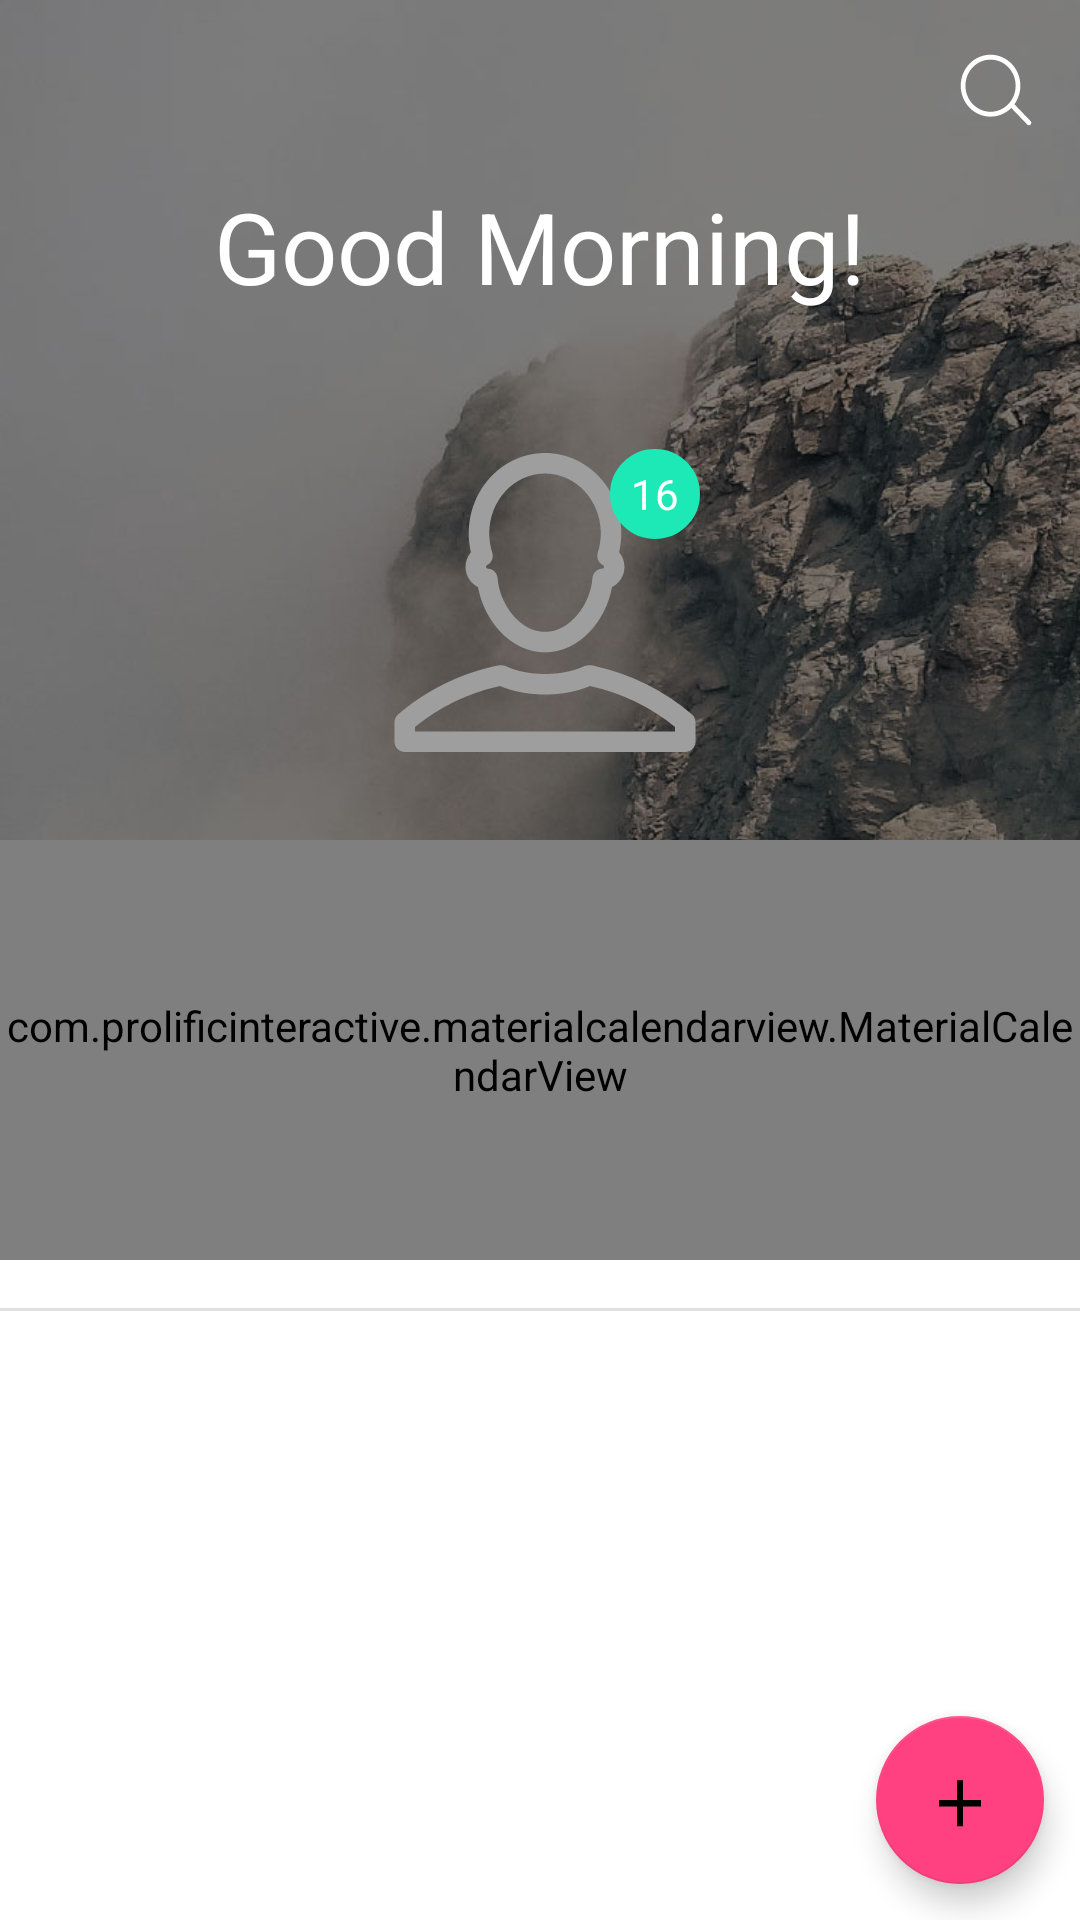

Android layout source for this screen:
<!-- AndroidManifest.xml: fallback theme Theme.MaterialComponents.DayNight.NoActionBar -->
<!-- res/layout/main_screen_activity.xml -->
<?xml version="1.0" encoding="utf-8"?>
<android.support.v4.widget.DrawerLayout xmlns:android="http://schemas.android.com/apk/res/android"
    xmlns:app="http://schemas.android.com/apk/res-auto"
    xmlns:tools="http://schemas.android.com/tools"
    android:id="@+id/main_screen_drawer_layout"
    android:layout_width="match_parent"
    android:layout_height="match_parent"
    android:fitsSystemWindows="true"
    tools:context=".MainScreenActivity">


    <android.support.constraint.ConstraintLayout xmlns:android="http://schemas.android.com/apk/res/android"
        xmlns:app="http://schemas.android.com/apk/res-auto"
        xmlns:tools="http://schemas.android.com/tools"
        android:layout_width="match_parent"
        android:layout_height="match_parent"
        android:background="#FFFFFF"
        android:orientation="vertical">

        <LinearLayout
            android:layout_width="match_parent"
            android:layout_height="330dp"
            android:background="@drawable/ic_header_bg_2_simpilified"
            app:layout_constraintEnd_toEndOf="parent"
            app:layout_constraintStart_toStartOf="parent"
            app:layout_constraintTop_toTopOf="parent">

        </LinearLayout>

        <RelativeLayout
            android:id="@+id/head_relative"
            android:layout_width="match_parent"
            android:layout_height="60dp"
            android:orientation="horizontal"
            android:paddingTop="6dp"
            app:layout_constraintEnd_toEndOf="parent"
            app:layout_constraintStart_toStartOf="parent"
            app:layout_constraintTop_toTopOf="parent">

            <ImageView
                android:id="@+id/main_screen_menu_icon"
                android:layout_width="wrap_content"
                android:layout_height="wrap_content"
                android:layout_centerVertical="true"
                android:background="?android:attr/selectableItemBackground"
                android:paddingStart="16dp"
                android:paddingLeft="16dp"
                android:src="@drawable/ic_menu_black_24dp" />

            <ImageView
                android:id="@+id/main_screen_search_button"
                android:layout_width="wrap_content"
                android:layout_height="wrap_content"
                android:layout_alignParentRight="true"
                android:layout_centerVertical="true"
                android:background="?android:attr/selectableItemBackground"
                android:paddingEnd="16dp"
                android:paddingRight="16dp"
                android:src="@drawable/ic_search_black_24dp" />

            <EditText
                android:id="@+id/main_screen_search_text"
                android:layout_width="match_parent"
                android:layout_height="match_parent"
                android:layout_centerVertical="true"
                android:layout_marginStart="30dp"
                android:layout_marginEnd="8dp"
                android:layout_marginBottom="8dp"
                android:layout_toStartOf="@id/main_screen_search_button"
                android:layout_toEndOf="@+id/main_screen_menu_icon"
                android:background="#FFFFFF"
                android:gravity="center_vertical"
                android:hint="@string/main_screen_search_hint"
                android:paddingStart="8dp"
                android:textColorHint="#9E9E9E"
                android:visibility="gone" />
        </RelativeLayout>

        <LinearLayout
            android:id="@+id/linearLayout"
            android:layout_width="match_parent"
            android:layout_height="200dp"
            android:gravity="center_vertical|center_horizontal"
            android:orientation="vertical"
            app:layout_constraintEnd_toEndOf="parent"
            app:layout_constraintStart_toStartOf="parent"
            app:layout_constraintTop_toBottomOf="@+id/head_relative">

            <TextView
                android:id="@+id/main_screen_greet_msg"
                android:layout_width="match_parent"
                android:layout_height="0dp"
                android:layout_weight="3"
                android:gravity="center_horizontal"
                android:text="Good Morning!"
                android:textAlignment="center"
                android:textColor="#FFFFFF"
                android:textSize="33sp" />

            <RelativeLayout
                android:id="@+id/badge_notification"
                android:layout_width="match_parent"
                android:layout_height="0dp"
                android:layout_gravity="center_horizontal"
                android:layout_weight="4"
                android:gravity="center_horizontal">

                <RelativeLayout
                    android:id="@+id/relativeLayout2"
                    android:layout_width="wrap_content"
                    android:layout_height="wrap_content"
                    android:layout_gravity="center_horizontal"
                    android:gravity="center_horizontal">

                    <ImageView
                        android:id="@+id/main_screen_user_pic"
                        android:layout_width="115dp"
                        android:layout_height="115dp"
                        android:layout_gravity="center_vertical|top"
                        android:background="?android:attr/selectableItemBackground"
                        android:scaleType="centerCrop"
                        android:src="@drawable/ic_8c5c19d99c" />

                </RelativeLayout>

                <TextView
                    android:id="@+id/badge_notify"
                    android:layout_width="wrap_content"
                    android:layout_height="wrap_content"
                    android:layout_alignRight="@id/relativeLayout2"
                    android:layout_margin="4dp"
                    android:background="@drawable/circle_green"
                    android:gravity="center_horizontal|center_vertical"
                    android:text="16"
                    android:textColor="#FFFFFF" />


            </RelativeLayout>


        </LinearLayout>

        <LinearLayout
            android:id="@+id/layoutcal"
            android:layout_width="match_parent"
            android:layout_height="160dp"
            android:paddingTop="20dp"
            app:layout_constraintEnd_toEndOf="parent"
            app:layout_constraintStart_toStartOf="parent"
            app:layout_constraintTop_toBottomOf="@+id/linearLayout">

            <com.prolificinteractive.materialcalendarview.MaterialCalendarView
                android:id="@+id/main_screen_calender"
                android:layout_width="match_parent"
                android:layout_height="match_parent"
                android:background="@android:color/transparent"
                app:mcv_arrowColor="#9E9E9E"
                app:mcv_calendarMode="week"
                app:mcv_dateTextAppearance="@style/dayText"
                app:mcv_firstDayOfWeek="sunday"
                app:mcv_headerTextAppearance="@style/monthText"
                app:mcv_leftArrowMask="@drawable/ic_chevron_left_black_24dp"
                app:mcv_rightArrowMask="@drawable/ic_chevron_right_black_24dp"
                app:mcv_selectionColor="#E0E0E0"
                app:mcv_showOtherDates="decorated_disabled"
                app:mcv_weekDayTextAppearance="@style/weekText" />

        </LinearLayout>

        <View
            android:id="@+id/view"
            android:layout_width="match_parent"
            android:layout_height="1dp"
            android:layout_marginTop="16dp"
            android:background="#E0E0E0"
            app:layout_constraintTop_toBottomOf="@+id/layoutcal" />

        <RelativeLayout
            android:id="@+id/relativeLayout"
            android:layout_width="match_parent"
            android:layout_height="wrap_content"
            android:background="#FFFFFF"
            android:gravity="center_vertical"
            app:layout_constraintTop_toBottomOf="@+id/view">

            <android.support.v7.widget.RecyclerView
                android:id="@+id/main_screen_list_View"
                android:layout_width="match_parent"
                android:layout_height="220dp" />

            <RelativeLayout
                android:id="@+id/main_screen_empty_view"
                android:layout_width="wrap_content"
                android:layout_height="wrap_content"
                android:layout_centerInParent="true"
                android:layout_centerVertical="true"
                android:layout_marginTop="20dp"
                android:gravity="center_vertical|clip_horizontal"
                android:visibility="gone">

                <ImageView
                    android:id="@+id/empty_inventory_image"
                    android:layout_width="100dp"
                    android:layout_height="100dp"
                    android:layout_centerHorizontal="true"
                    android:src="@drawable/no_event_to_show" />

                <TextView
                    android:id="@+id/empty_title_text"
                    android:layout_width="wrap_content"
                    android:layout_height="wrap_content"
                    android:layout_below="@+id/empty_inventory_image"
                    android:layout_centerHorizontal="true"
                    android:fontFamily="sans-serif-medium"
                    android:paddingTop="16dp"
                    android:text="@string/list_no_events"
                    android:textAppearance="?android:textAppearanceMedium" />

                <TextView
                    android:id="@+id/empty_subtitle_text"
                    android:layout_width="wrap_content"
                    android:layout_height="wrap_content"
                    android:layout_below="@+id/empty_title_text"
                    android:layout_centerHorizontal="true"
                    android:fontFamily="sans-serif"
                    android:paddingTop="8dp"
                    android:text="@string/list_plz_add_events"
                    android:textAppearance="?android:textAppearanceSmall"
                    android:textColor="#A2AAB0" />
            </RelativeLayout>

        </RelativeLayout>

        <android.support.design.widget.FloatingActionButton
            android:id="@+id/main_screen_fab"
            android:layout_width="wrap_content"
            android:layout_height="wrap_content"
            android:layout_margin="12dp"
            android:layout_marginEnd="16dp"
            android:layout_marginBottom="16dp"
            android:src="@drawable/ic_add_black_24dp"
            app:backgroundTint="@color/colorAccent"
            app:layout_constraintBottom_toBottomOf="parent"
            app:layout_constraintEnd_toEndOf="parent" />


    </android.support.constraint.ConstraintLayout>

    <android.support.design.widget.NavigationView
        android:id="@+id/main_screen_navigation_view"
        android:layout_width="wrap_content"
        android:layout_height="match_parent"
        android:layout_gravity="start"
        android:background="#FFFFFF"
        android:textAlignment="viewStart"
        android:theme="@style/Navigation_menu_item"
        app:headerLayout="@layout/nav_header"
        app:itemBackground="@drawable/ic_down_24dp"
        app:itemTextAppearance="@style/Navigation_menu_item_text"
        app:menu="@menu/main_nav_menu">


    </android.support.design.widget.NavigationView>

</android.support.v4.widget.DrawerLayout>
<!-- res/layout/nav_header.xml (included above) -->
<?xml version="1.0" encoding="utf-8"?>
<LinearLayout xmlns:android="http://schemas.android.com/apk/res/android"
    android:layout_width="match_parent"
    android:layout_height="72dp"
    android:layout_marginTop="16dp"
    android:background="#FFFFFF"
    android:gravity="center_vertical"
    android:orientation="vertical">

    <ImageView
        android:id="@+id/nav_head_close"
        android:layout_width="wrap_content"
        android:layout_height="match_parent"
        android:layout_gravity="center_vertical"
        android:paddingLeft="8dp"
        android:paddingTop="8dp"
        android:src="@drawable/ic_close_black_24dp" />

</LinearLayout>
<!-- resources referenced by this layout -->
<resources>
  <color name="colorAccent">#FF4081</color>
  <!-- drawable circle_green (drawable) -->
  <shape xmlns:android="http://schemas.android.com/apk/res/android"
      android:shape="oval">
  
      <size
          android:width="30dp"
          android:height="30dp" />
  
      <stroke
          android:width="3dp"
          android:color="@color/green" />
  
      <solid android:color="@color/green" />
  
  </shape>
  <!-- drawable ic_add_black_24dp (drawable) -->
  <vector xmlns:android="http://schemas.android.com/apk/res/android"
      android:width="50dp"
      android:height="50dp"
      android:tint="#FFFFFF"
      android:viewportWidth="24.0"
      android:viewportHeight="22.0">
      <path
          android:fillColor="#FF000000"
          android:pathData="M19,13h-6v6h-2v-6H5v-2h6V5h2v6h6v2z" />
  </vector>
  <!-- drawable ic_chevron_left_black_24dp (drawable) -->
  <vector xmlns:android="http://schemas.android.com/apk/res/android"
      android:width="24dp"
      android:height="24dp"
      android:viewportWidth="129"
      android:viewportHeight="129">
      <path
          android:fillColor="#9E9E9E"
          android:pathData="m88.6,121.3c0.8,0.8 1.8,1.2 2.9,1.2s2.1,-0.4 2.9,-1.2c1.6,-1.6 1.6,-4.2 0,-5.8l-51,-51 51,-51c1.6,-1.6 1.6,-4.2 0,-5.8s-4.2,-1.6 -5.8,0l-54,53.9c-1.6,1.6 -1.6,4.2 0,5.8l54,53.9z" />
  </vector>
  <!-- drawable ic_chevron_right_black_24dp (drawable) -->
  <vector xmlns:android="http://schemas.android.com/apk/res/android"
      android:width="24dp"
      android:height="24dp"
      android:viewportWidth="129"
      android:viewportHeight="129">
      <path
          android:fillColor="#9E9E9E"
          android:pathData="m40.4,121.3c-0.8,0.8 -1.8,1.2 -2.9,1.2s-2.1,-0.4 -2.9,-1.2c-1.6,-1.6 -1.6,-4.2 0,-5.8l51,-51 -51,-51c-1.6,-1.6 -1.6,-4.2 0,-5.8 1.6,-1.6 4.2,-1.6 5.8,0l53.9,53.9c1.6,1.6 1.6,4.2 0,5.8l-53.9,53.9z" />
  </vector>
  <!-- drawable ic_down_24dp (drawable) -->
  <?xml version="1.0" encoding="utf-8"?>
  <layer-list xmlns:android="http://schemas.android.com/apk/res/android">
      <item>
          <shape android:shape="rectangle">
              <solid android:color="@color/green" />
          </shape>
      </item>
      <item>
          <shape android:shape="rectangle">
              <solid android:color="#EAEAEA" />
          </shape>
      </item>
      <item android:bottom="1dp">
          <shape android:shape="rectangle">
              <solid android:color="#FFFFFF" />
          </shape>
      </item>
  </layer-list>
  <string name="list_no_events">No events today</string>
  <string name="list_plz_add_events">Add tasks to do</string>
  <string name="main_screen_search_hint">Type event title to search</string>
  <style name="Navigation_menu_item">
          <item name="android:layout_gravity">start</item>
          <item name="android:gravity">start</item>
          <item name="android:paddingRight">8dp</item>
          <item name="android:listPreferredItemHeightSmall">60dp</item>
  
      </style>
  <style name="Navigation_menu_item_text">
          <item name="android:layout_gravity">start</item>
          <item name="android:gravity">start</item>
          <item name="android:paddingRight">32dp</item>
          <item name="android:listPreferredItemHeightSmall">60dp</item>
  
      </style>
  <style name="dayText">
          <item name="android:textAllCaps">true</item>
          <item name="android:textColor">#000000</item>
          <item name="android:background">#FFFFFF</item>
      </style>
  <style name="monthText">
          <item name="android:textAllCaps">true</item>
          <item name="android:textColor">#FFFFFF</item>
          <item name="android:background">#FFFFFF</item>
      </style>
  <style name="weekText">
          <item name="android:textAllCaps">true</item>
          <item name="android:textColor">#9E9E9E</item>
          <item name="android:background">#FFFFFF</item>
  
      </style>
  <color name="green">#1DE9B6</color>
</resources>
